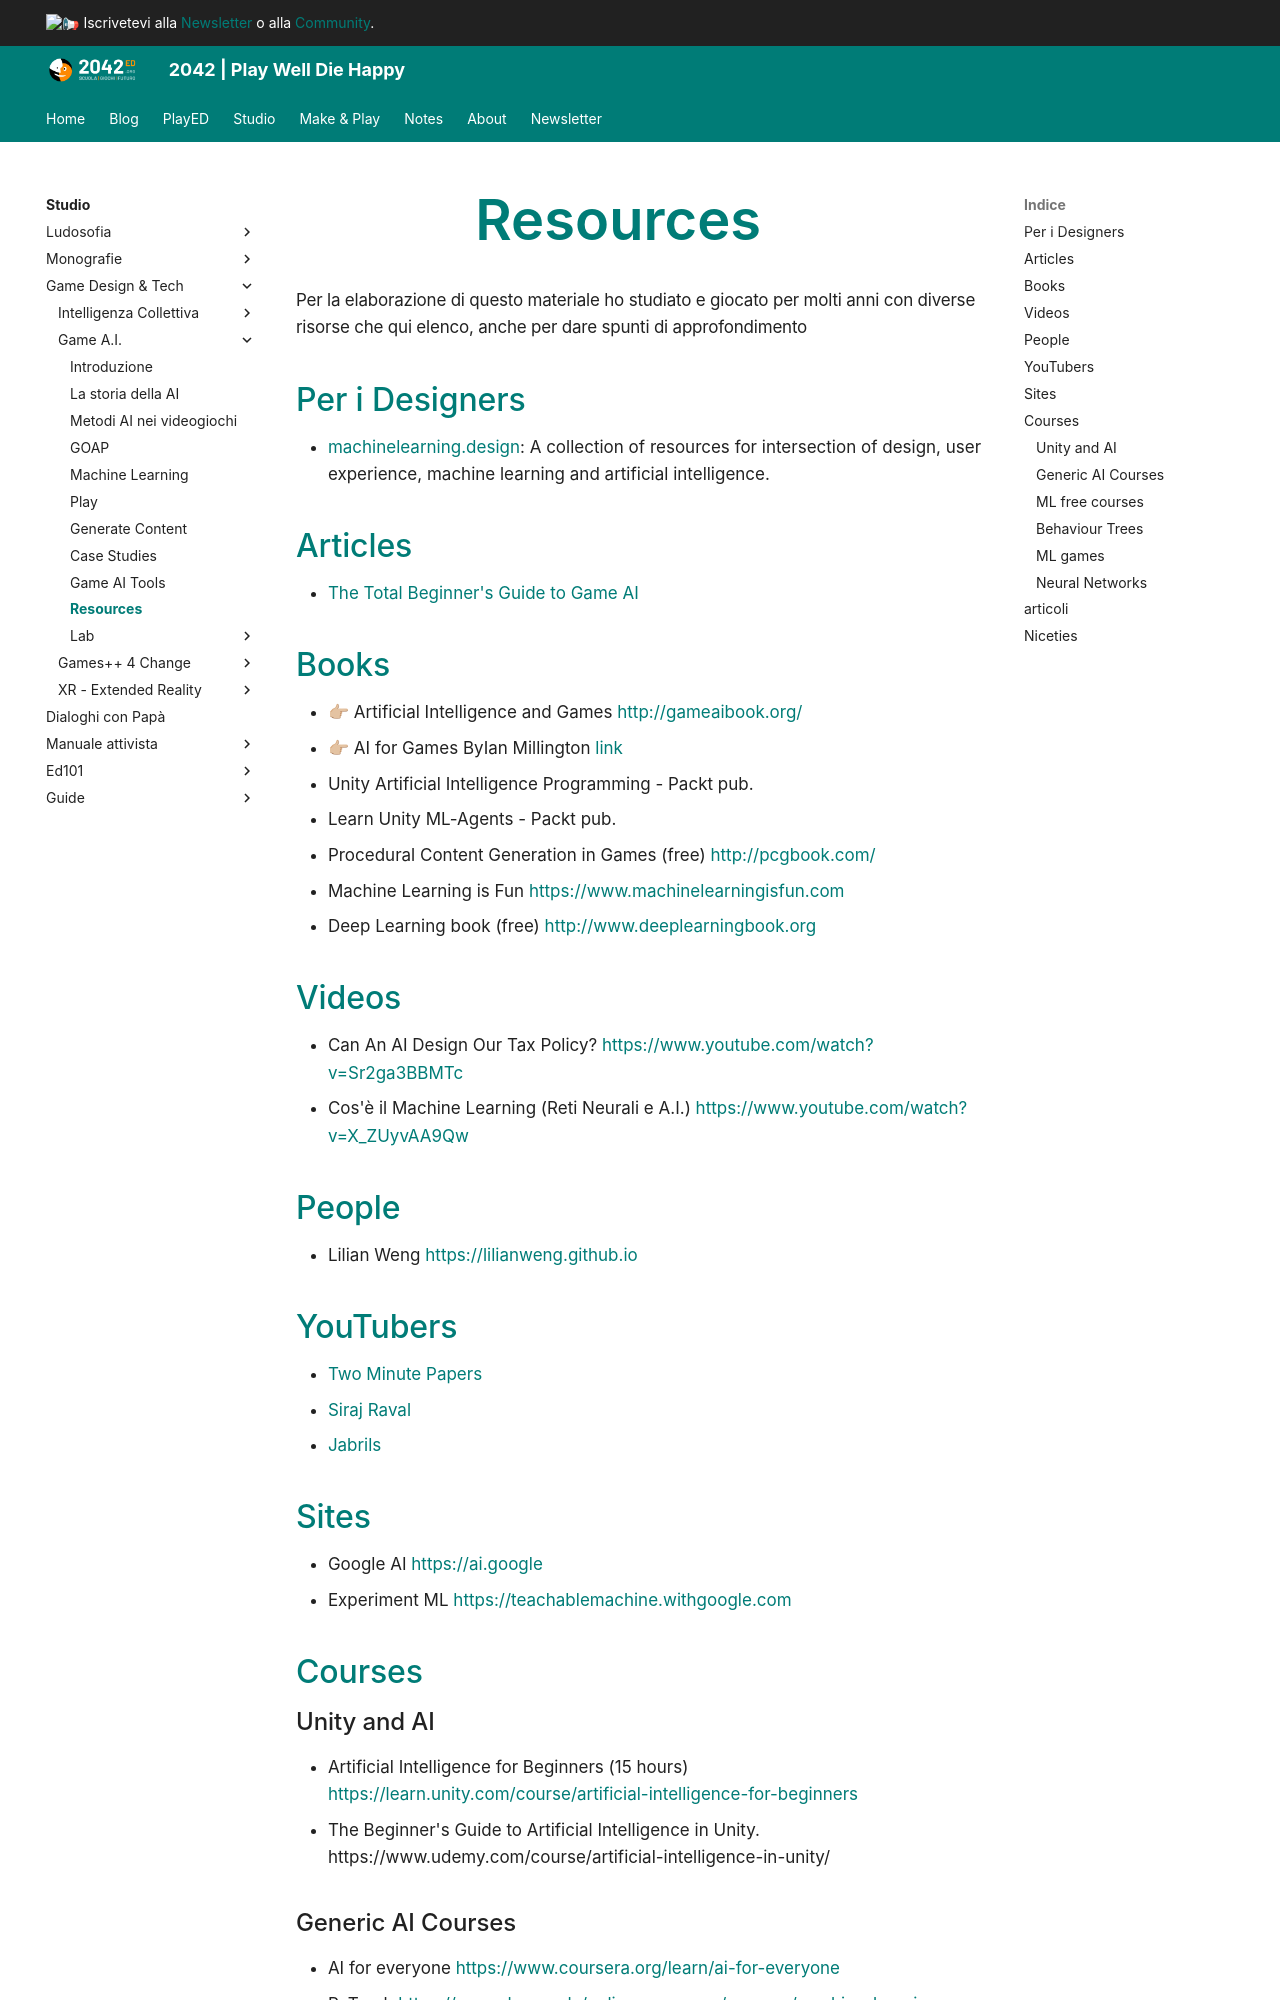

repository: 2042ed/2042ed.org · page: studio/game-dev/ai/90_resources/index.html · generator: mkdocs

---
title: Resources
date: 2022-12-23
updated: 2023-02-03
type: book
weight: 90
---
# Resources
Per la elaborazione di questo materiale ho studiato e giocato per molti anni con diverse risorse che qui elenco, anche per dare spunti di approfondimento

## Per i Designers
- [machinelearning.design](https://machinelearning.design/): A collection of resources for intersection of design, user experience, machine learning and artificial intelligence.

## Articles
- [The Total Beginner's Guide to Game AI](https://www.gamedev.net/articles/programming/artificial-intelligence/the-total-beginners-guide-to-game-ai-r4942/)

## Books
- 👉🏼 Artificial Intelligence and Games <http://gameaibook.org/>
- 👉🏼 AI for Games ByIan Millington [link](https://www.taylorfrancis.com/books/mono/10.1201/9781351053303/ai-games-ian-millington)
- Unity Artificial Intelligence Programming - Packt pub.
- Learn Unity ML-Agents - Packt pub.
- Procedural Content Generation in Games (free) <http://pcgbook.com/>
- Machine Learning is Fun <https://www.machinelearningisfun.com>
- Deep Learning book (free) <http://www.deeplearningbook.org>

## Videos
- Can An AI Design Our Tax Policy?
<https://www.youtube.com/watch?v=Sr2ga3BBMTc>
- Cos'è il Machine Learning (Reti Neurali e A.I.) <https://www.youtube.com/watch?v=X_ZUyvAA9Qw>

## People
- Lilian Weng <https://lilianweng.github.io>

## YouTubers
- [Two Minute Papers](https://www.youtube.com/user/keeroyz)
- [Siraj Raval](https://www.youtube.com/channel/UCWN3xxRkmTPmbKwht9FuE5A)
- [Jabrils](https://www.youtube.com/channel/UCQALLeQPoZdZC4JNUboVEUg)

## Sites
- Google AI <https://ai.google>
- Experiment ML <https://teachablemachine.withgoogle.com>

## Courses

### Unity and AI
- Artificial Intelligence for Beginners (15 hours)
<https://learn.unity.com/course/artificial-intelligence-for-beginners>
- The Beginner's Guide to Artificial Intelligence in Unity. 
  https://www.udemy.com/course/artificial-intelligence-in-unity/

### Generic AI Courses
- AI for everyone <https://www.coursera.org/learn/ai-for-everyone>
- PyTorch <https://www.devry.edu/online-programs/courses/machine-learning-with-pytorch.html>
- ML <https://madewithml.com/>
